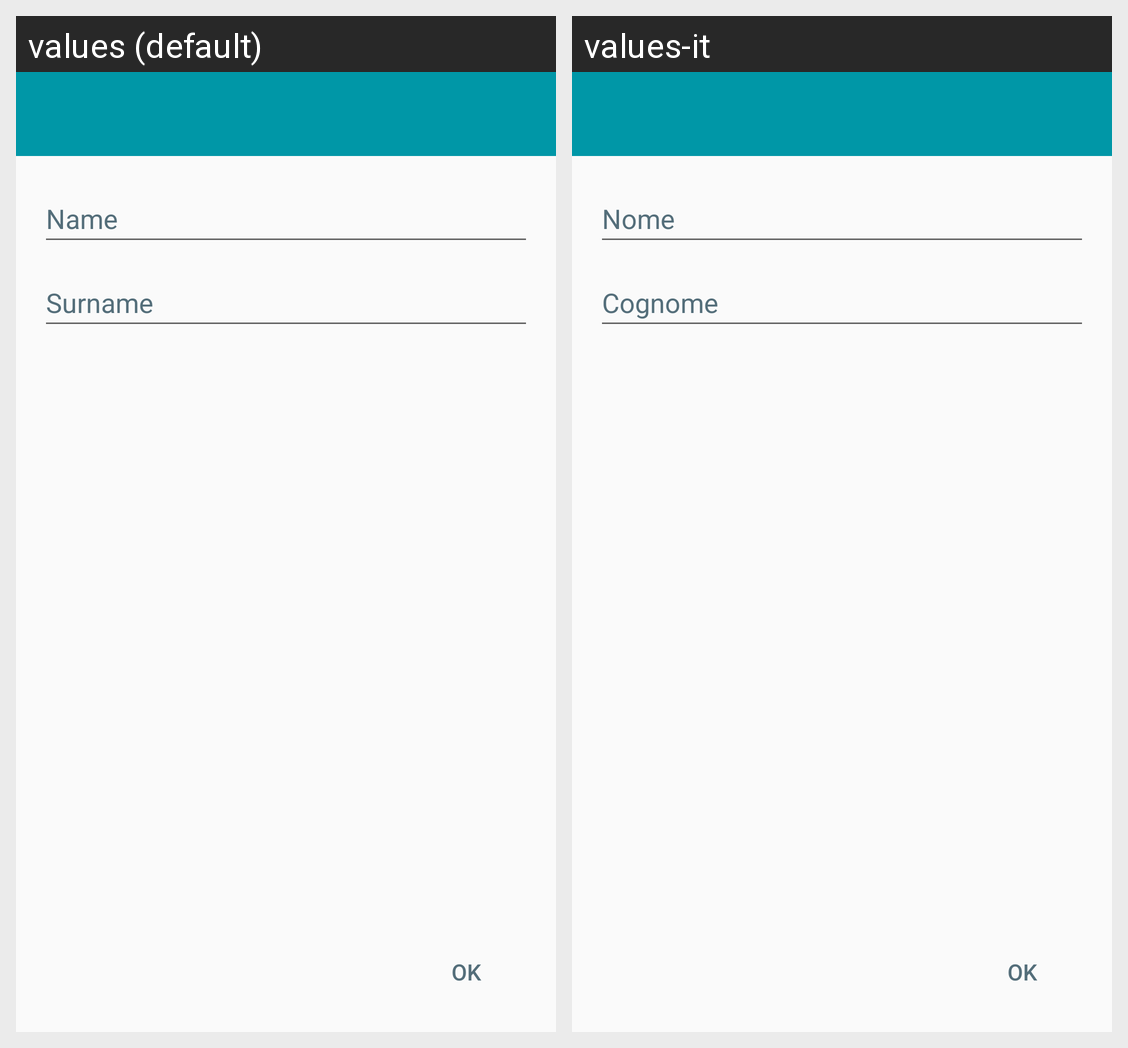

This grid shows one Android layout under two languages. Give, for every string resource on the screen, its name, the default text and each shown locale's text.
Android screen res/layout/activity_user__settings.xml rendered under 2 locales, left to right: values (default), values-it. Device: Nexus 5 (rendered at 1080×1920; each locale shown at half size, 540×960, under a caption strip naming it); theme AppTheme.
Strings drawn on this screen, with the default value and each locale's value (text and hints the layout hard-codes, and strings that could not be matched under every locale, appear in the picture but are not listed):

ok
  values: OK
  values-it: OK

namehint
  values: Name
  values-it: Nome

surnamehint
  values: Surname
  values-it: Cognome
